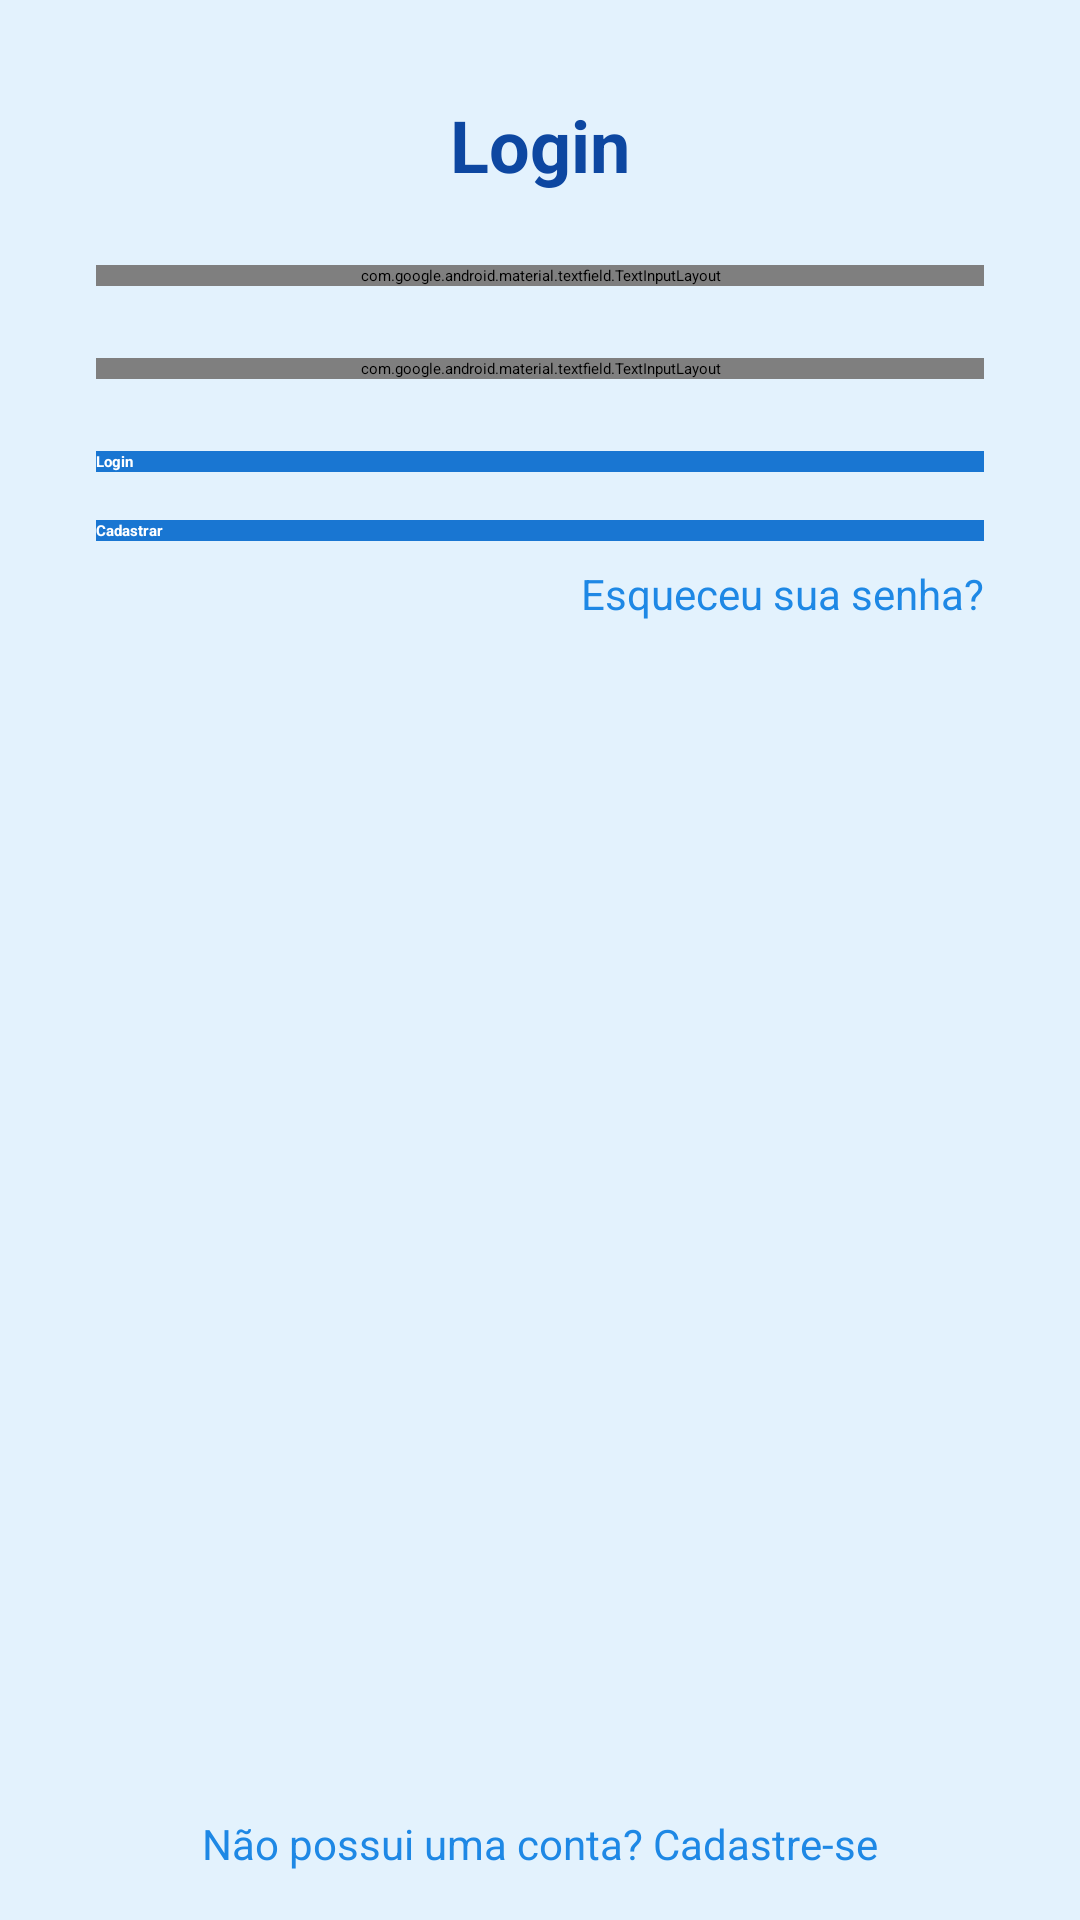

Produce the Android XML layout that renders to this screen, including the resource entries it uses.
<!-- AndroidManifest.xml: application theme Theme.LoginFirebase -->
<!-- res/layout/activity_main.xml -->
<?xml version="1.0" encoding="utf-8"?>
<androidx.constraintlayout.widget.ConstraintLayout
    xmlns:android="http://schemas.android.com/apk/res/android"
    xmlns:app="http://schemas.android.com/apk/res-auto"
    xmlns:tools="http://schemas.android.com/tools"
    android:layout_width="match_parent"
    android:layout_height="match_parent"
    tools:context=".MainActivity"
    android:background="@color/background">

    <TextView
        android:id="@+id/titleText"
        android:layout_width="wrap_content"
        android:layout_height="wrap_content"
        android:text="@string/login"
        android:textSize="24sp"
        android:textStyle="bold"
        android:textColor="@color/primaryText"
        app:layout_constraintTop_toTopOf="parent"
        app:layout_constraintStart_toStartOf="parent"
        app:layout_constraintEnd_toEndOf="parent"
        android:layout_marginTop="32dp" />

    <com.google.android.material.textfield.TextInputLayout
        android:id="@+id/emailInputLayout"
        android:layout_width="0dp"
        android:layout_height="wrap_content"
        android:layout_marginTop="24dp"
        android:hint="@string/email_hint"
        style="@style/TextInputStyle"
        app:layout_constraintTop_toBottomOf="@id/titleText"
        app:layout_constraintStart_toStartOf="parent"
        app:layout_constraintEnd_toEndOf="parent"
        android:layout_marginHorizontal="32dp">

        <com.google.android.material.textfield.TextInputEditText
            android:id="@+id/emailInput"
            android:layout_width="match_parent"
            android:layout_height="wrap_content"
            android:inputType="textEmailAddress" />
    </com.google.android.material.textfield.TextInputLayout>

    <com.google.android.material.textfield.TextInputLayout
        android:id="@+id/passwordInputLayout"
        android:layout_width="0dp"
        android:layout_height="wrap_content"
        android:layout_marginTop="24dp"
        android:hint="@string/password_hint"
        style="@style/TextInputStyle"
        app:layout_constraintTop_toBottomOf="@id/emailInputLayout"
        app:layout_constraintStart_toStartOf="parent"
        app:layout_constraintEnd_toEndOf="parent"
        android:layout_marginHorizontal="32dp">

        <com.google.android.material.textfield.TextInputEditText
            android:id="@+id/passwordInput"
            android:layout_width="match_parent"
            android:layout_height="wrap_content"
            android:inputType="textPassword" />
    </com.google.android.material.textfield.TextInputLayout>

    <Button
        android:id="@+id/loginButton"
        android:layout_width="0dp"
        android:layout_height="wrap_content"
        android:layout_marginTop="24dp"
        android:text="@string/login_button"
        style="@style/ButtonBlueStyle"
        app:layout_constraintTop_toBottomOf="@id/passwordInputLayout"
        app:layout_constraintStart_toStartOf="parent"
        app:layout_constraintEnd_toEndOf="parent"
        android:layout_marginHorizontal="32dp" />

    <Button
        android:id="@+id/registerButton"
        android:layout_width="0dp"
        android:layout_height="wrap_content"
        android:layout_marginTop="16dp"
        android:text="@string/register_button"
        style="@style/ButtonBlueStyle"
        app:layout_constraintTop_toBottomOf="@id/loginButton"
        app:layout_constraintStart_toStartOf="parent"
        app:layout_constraintEnd_toEndOf="parent"
        android:layout_marginHorizontal="32dp" />

    <TextView
        android:id="@+id/forgotPassword"
        android:layout_width="wrap_content"
        android:layout_height="wrap_content"
        android:text="@string/forgot_password"
        android:textColor="@color/linkText"
        android:textSize="14sp"
        app:layout_constraintTop_toBottomOf="@id/registerButton"
        app:layout_constraintEnd_toEndOf="parent"
        android:layout_marginTop="8dp"
        android:layout_marginEnd="32dp" />

    <TextView
        android:id="@+id/signUpText"
        android:layout_width="wrap_content"
        android:layout_height="wrap_content"
        android:text="@string/sign_up_text"
        android:textColor="@color/linkText"
        android:textSize="14sp"
        app:layout_constraintBottom_toBottomOf="parent"
        app:layout_constraintStart_toStartOf="parent"
        app:layout_constraintEnd_toEndOf="parent"
        android:layout_marginBottom="16dp" />
</androidx.constraintlayout.widget.ConstraintLayout>
<!-- resources referenced by this layout -->
<resources>
  <color name="background">#E3F2FD</color>
  <color name="linkText">#1E88E5</color>
  <color name="primaryText">#0D47A1</color>
  <string name="email_hint">E-mail</string>
  <string name="forgot_password">Esqueceu sua senha?</string>
  <string name="login">Login</string>
  <string name="login_button">Login</string>
  <string name="password_hint">Senha</string>
  <string name="register_button">Cadastrar</string>
  <string name="sign_up_text">Não possui uma conta? Cadastre-se</string>
  <style name="ButtonBlueStyle">
          <item name="android:background">@color/buttonBlue</item>
          <item name="android:textColor">@android:color/white</item>
          <item name="android:textStyle">bold</item>
      </style>
  <style name="TextInputStyle" parent="Widget.MaterialComponents.TextInputLayout.OutlinedBox">
          <item name="boxBackgroundColor">@color/background</item>
          <item name="hintTextColor">@color/secondaryText</item>
      </style>
  <color name="buttonBlue">#1976D2</color>
  <color name="secondaryText">#1976D2</color>
</resources>
